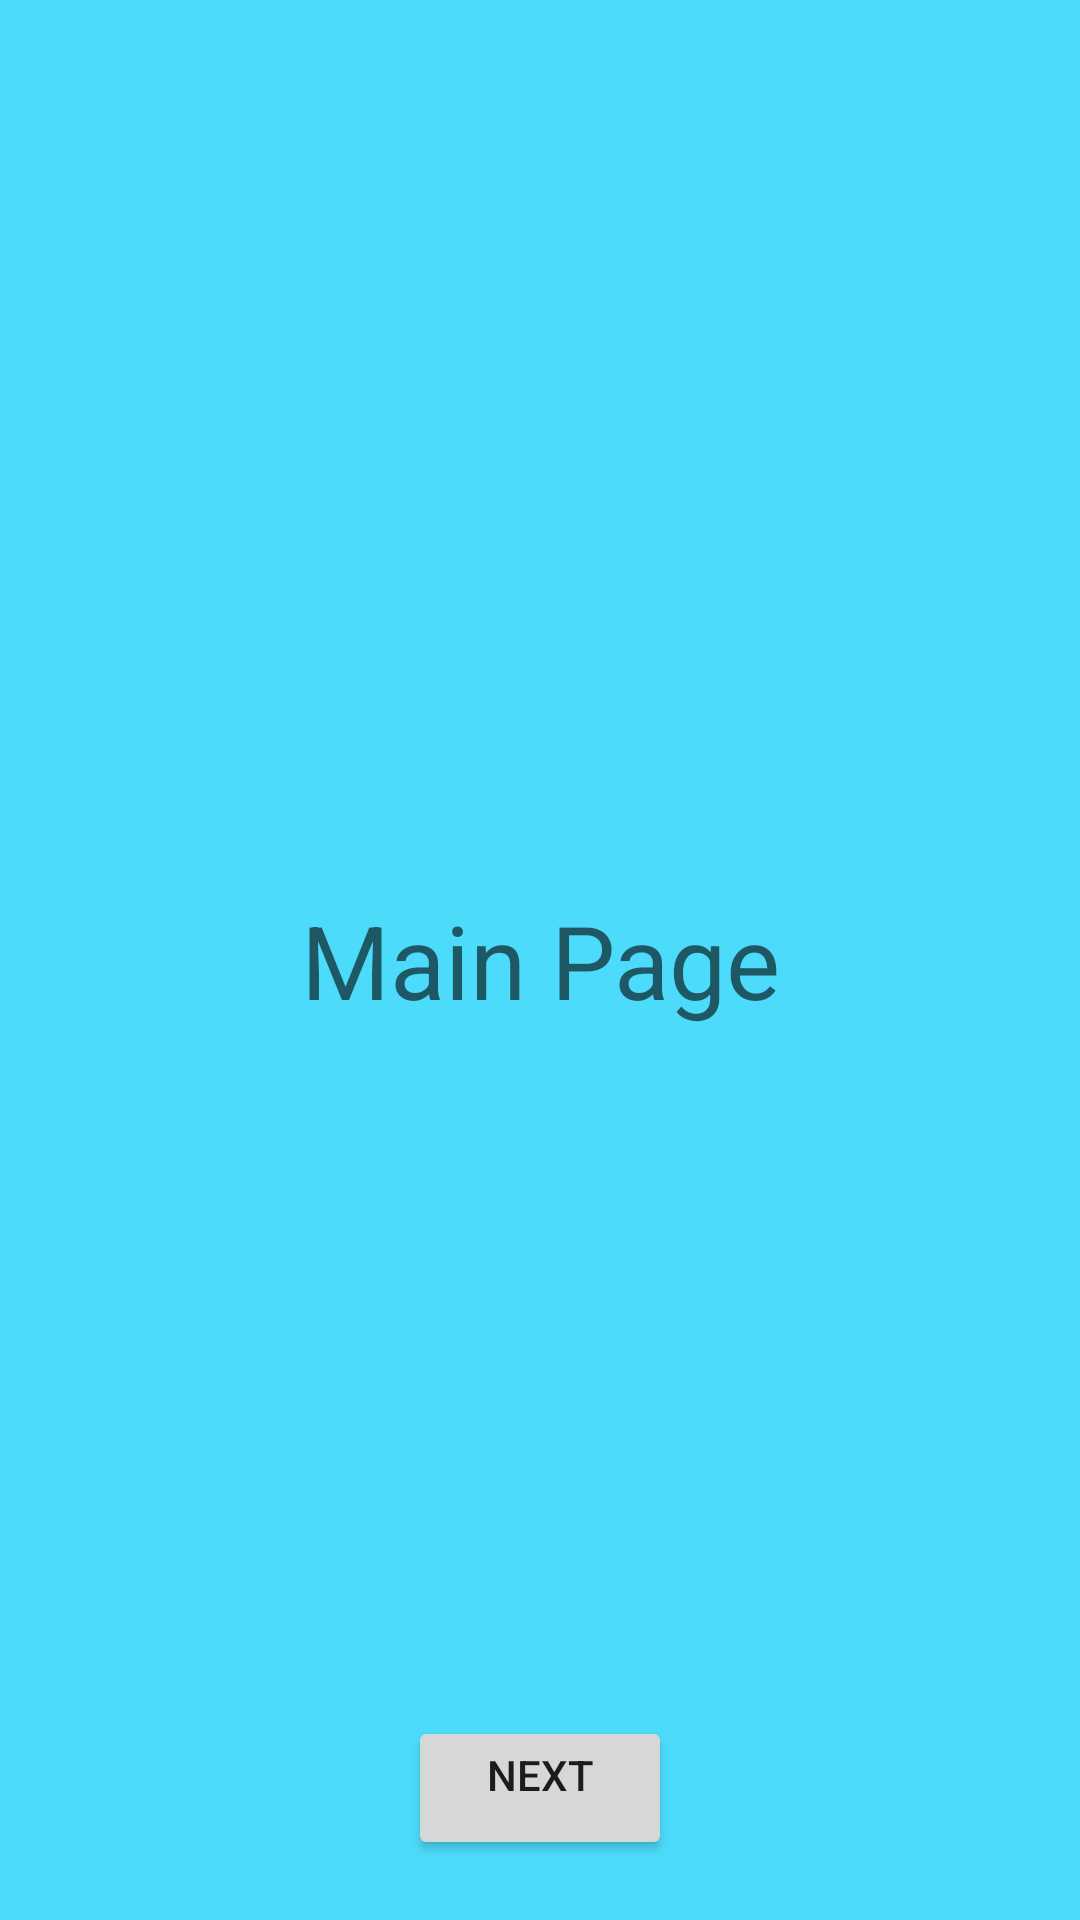

Produce the Android XML layout that renders to this screen, including the resource entries it uses.
<!-- AndroidManifest.xml: application theme Theme.NavigationComponentSampleApp -->
<!-- res/layout/fragment_start_.xml -->
<?xml version="1.0" encoding="utf-8"?>
<FrameLayout xmlns:android="http://schemas.android.com/apk/res/android"
    xmlns:tools="http://schemas.android.com/tools"
    android:layout_width="match_parent"
    android:layout_height="match_parent"
    tools:context=".Start_Fragment">

    
    <TextView
        android:layout_width="match_parent"
        android:layout_height="match_parent"
        android:text="Main Page"
        android:background="#4ddbfb"
        android:gravity="center"
        android:textAppearance="@style/TextAppearance.AppCompat.Display1"/>

    <Button
        android:id="@+id/start_btn"
        android:layout_width="wrap_content"
        android:layout_height="wrap_content"
        android:text="Next"
        android:gravity="center_horizontal"
        android:layout_gravity="center_horizontal|bottom"
        android:layout_marginBottom="20dp"/>


</FrameLayout>
<!-- resources referenced by this layout -->
<resources>
  <style name="Theme.NavigationComponentSampleApp" parent="Theme.MaterialComponents.DayNight.DarkActionBar">
          
          <item name="colorPrimary">@color/purple_500</item>
          <item name="colorPrimaryVariant">@color/purple_700</item>
          <item name="colorOnPrimary">@color/white</item>
          
          <item name="colorSecondary">@color/teal_200</item>
          <item name="colorSecondaryVariant">@color/teal_700</item>
          <item name="colorOnSecondary">@color/black</item>
          
          <item name="android:statusBarColor" tools:targetApi="l">?attr/colorPrimaryVariant</item>
          
      </style>
  <!-- not gathered from this repository: default colours our renderer supplied (Android Studio template values) -->
  <color name="purple_500">#FF6200EE</color>
  <color name="purple_700">#FF3700B3</color>
  <color name="teal_200">#FF03DAC5</color>
  <color name="teal_700">#FF018786</color>
  <color name="black">#FF000000</color>
  <color name="white">#FFFFFFFF</color>
</resources>
